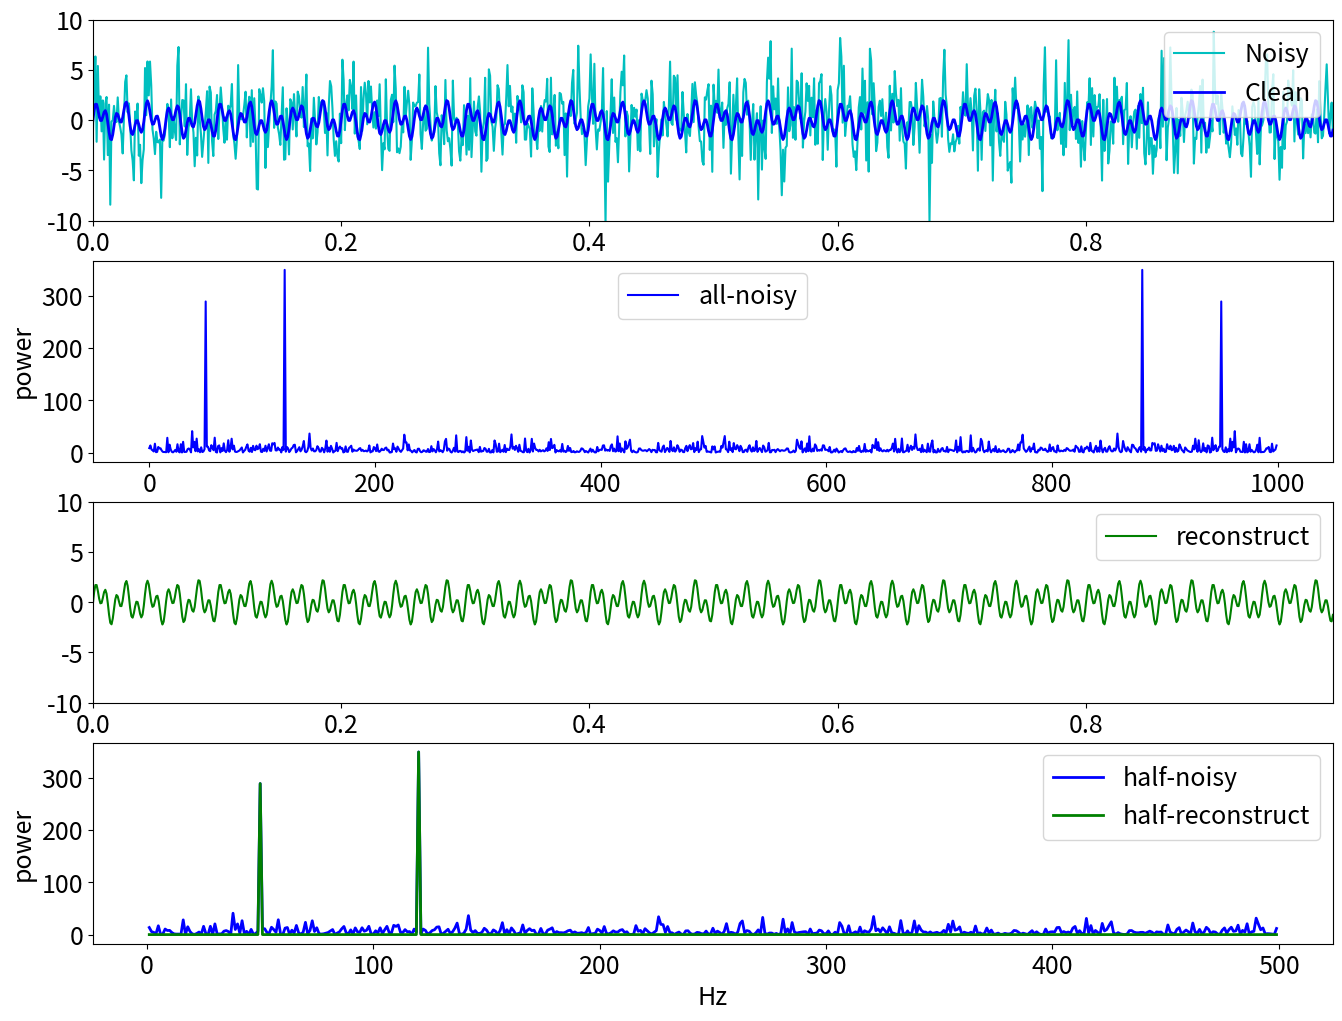

Write the Python code that produced this figure.
import numpy as np
import matplotlib.pyplot as plt
from numpy import pi

plt.rcParams['figure.figsize'] = [16, 12]
plt.rcParams.update({'font.size': 18})

# sample from original signal
dt = 0.001                # fs = 1/dt
t = np.arange(0, 1, dt)   # 1 second, len(t) = fs
f = np.sin(2*pi*50*t) + np.sin(2*pi*120*t) # 50, 120
f_clean = f
f = f + 2.5*np.random.randn(len(t)) # Add noise

# fast fourier transform (FFT)
n = len(t)
fhat = np.fft.fft(f, n)
#psd = fhat * np.conj(fhat) / n    # power spectrum, |c|^2, normalization: div n
psd = np.abs(fhat)**2 / n
freq = (1/(dt*n)) * np.arange(n)  # frequency, x axis, 1/(dt*n) = 1
L = np.arange(1, np.floor(n/2), dtype=('int32'))

# filter low-psd signal(noise) and ifft
idx = psd > 70
psdclean = psd * idx
fhatclean = idx * fhat
fconst = np.fft.ifft(fhatclean)

# clean & noisy signal
fig, axs = plt.subplots(4, 1)
plt.figure(dpi=400)
plt.sca(axs[0])
plt.plot(t, f, color='c', lw=1.5, label='Noisy')
plt.plot(t, f_clean, color='b', lw=2, label='Clean')
plt.xlabel('second');
plt.xlim(t[0], t[-1])
plt.ylim(-10, 10)
plt.legend()

# original noisy power spectrum(all)
plt.sca(axs[1])
plt.plot(freq, psd, color='b', lw=1.5, label='all-noisy')
plt.xlabel('Hz'); plt.ylabel('power'); 
plt.legend()

# reconstructed signal: fft -> filter -> ifft
plt.sca(axs[2])
plt.plot(t, fconst, color='g', lw=1.5, label='reconstruct')
plt.xlabel('second');
plt.xlim(t[0], t[-1])
plt.ylim(-10, 10)
plt.legend()

# original noisy/reconstructed signal power spectrum(half)
plt.sca(axs[3])
plt.plot(freq[L], psd[L], color='b', lw=2, label='half-noisy')
plt.plot(freq[L], psdclean[L], color='g', lw=2, label='half-reconstruct')
plt.xlabel('Hz'); plt.ylabel('power'); 
plt.legend()

#plt.savefig('./fft1_denoise.pdf')
plt.show()